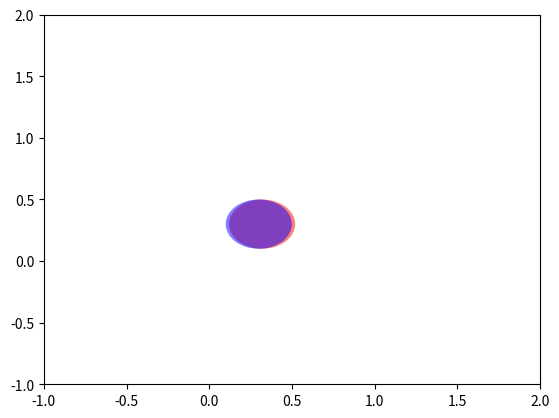

Generate this figure with matplotlib:
import matplotlib.pyplot as plt
import matplotlib.patches as patches
# https://coderedirect.com/questions/190509/draggable-line-with-draggable-points

class DraggablePoints(object):
    def __init__(self, artists, tolerance=5):
        for artist in artists:
            artist.set_picker(tolerance)
        self.artists = artists
        self.currently_dragging = False
        self.current_artist = None
        self.offset = (0, 0)

        for canvas in set(artist.figure.canvas for artist in self.artists):
            canvas.mpl_connect('button_press_event', self.on_press)
            canvas.mpl_connect('button_release_event', self.on_release)
            canvas.mpl_connect('pick_event', self.on_pick)
            canvas.mpl_connect('motion_notify_event', self.on_motion)

    def on_press(self, event):
        self.currently_dragging = True

    def on_release(self, event):
        self.currently_dragging = False
        self.current_artist = None

    def on_pick(self, event):
        if self.current_artist is None:
            self.current_artist = event.artist
            x0, y0 = event.artist.center
            x1, y1 = event.mouseevent.xdata, event.mouseevent.ydata
            self.offset = (x0 - x1), (y0 - y1)

    def on_motion(self, event):
        if not self.currently_dragging:
            return
        if self.current_artist is None:
            return
        dx, dy = self.offset
        self.current_artist.center = event.xdata + dx, event.ydata + dy
        self.current_artist.figure.canvas.draw()

if __name__ == '__main__':
    fig, ax = plt.subplots()
    ax.set(xlim=[-1, 2], ylim=[-1, 2])

    circles = [patches.Circle((0.32, 0.3), 0.2, fc='r', alpha=0.5),
               patches.Circle((0.3, 0.3), 0.2, fc='b', alpha=0.5)]
    for circ in circles:
        ax.add_patch(circ)

    dr = DraggablePoints(circles)
    plt.show()